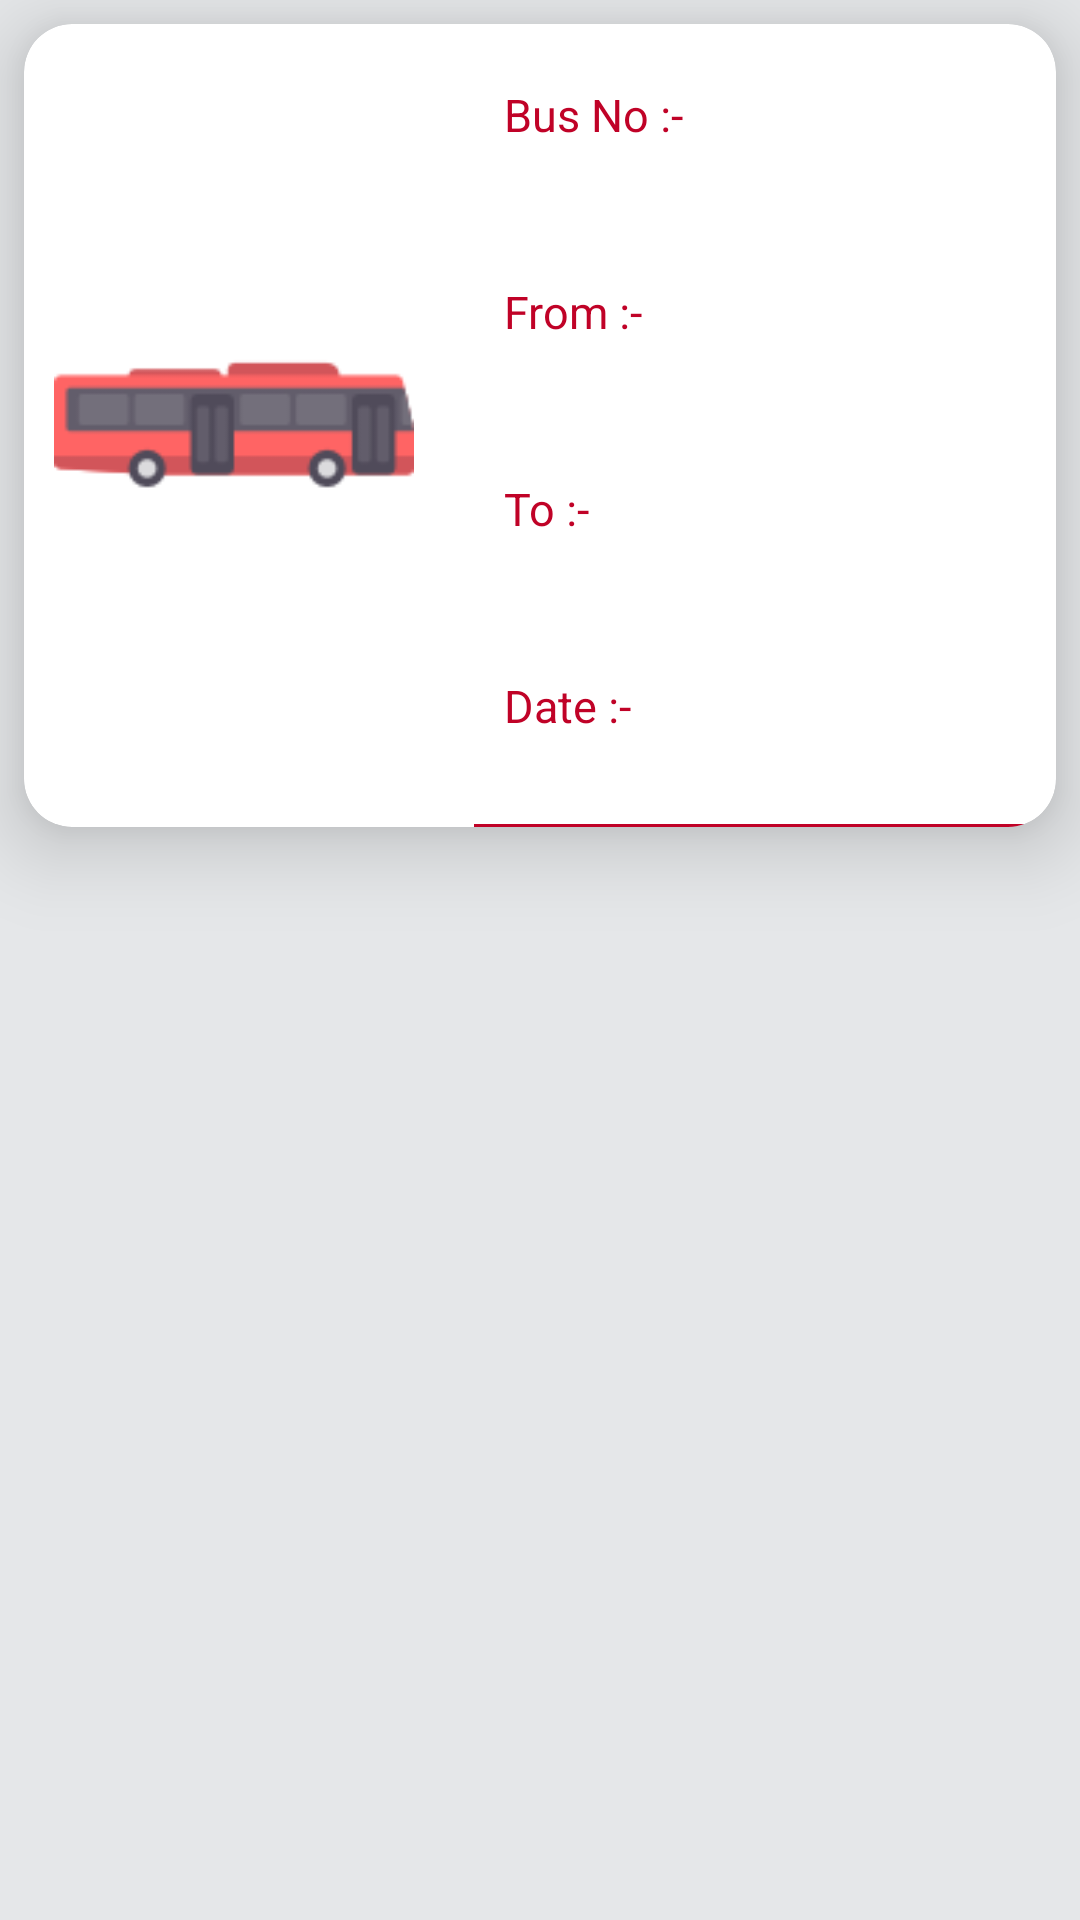

Produce the Android XML layout that renders to this screen, including the resource entries it uses.
<!-- AndroidManifest.xml: application theme AppTheme -->
<!-- res/layout/list_history.xml -->
<?xml version="1.0" encoding="utf-8"?>
<LinearLayout xmlns:android="http://schemas.android.com/apk/res/android"
    xmlns:tools="http://schemas.android.com/tools"
    android:layout_width="match_parent"
    android:layout_height="match_parent"
    xmlns:app="http://schemas.android.com/apk/res-auto"
    android:orientation="vertical"
    android:background="@color/colorAccent">

    <android.support.v7.widget.CardView
        android:layout_width="match_parent"
        android:layout_height="wrap_content"
        android:layout_marginBottom="8dp"
        android:layout_marginTop="8dp"
        android:layout_marginLeft="8dp"
        android:layout_marginRight="8dp"
        app:cardElevation="16dp"
        app:cardCornerRadius="16dp"
        android:id="@+id/cardview11"
        >

        <ImageView
            android:layout_width="120dp"
            android:layout_height="150dp"
            android:layout_marginLeft="10dp"
            android:layout_gravity="center_vertical"
            android:id="@+id/img_citybus"
            android:src="@drawable/buseslogo"/>


        <LinearLayout
            android:layout_width="match_parent"
            android:layout_height="match_parent"
            android:id="@+id/l1"
            android:orientation="vertical"
            android:layout_marginLeft="150dp">

            <TextView
                android:layout_width="wrap_content"
                android:layout_height="wrap_content"
                android:id="@+id/txt_bus_id"
                android:text="Bus No :-"
                android:textSize="15dp"
                android:textColor="@color/colorPrimaryDark"
                android:layout_marginTop="20dp"
                android:layout_marginLeft="10dp"
                android:layout_marginRight="10dp"/>

            <TextView
                android:layout_width="250dp"
                android:layout_height="wrap_content"
                android:id="@+id/txt_bus_id1"
                android:text=""
                android:textSize="15dp"
                android:layout_marginTop="5dp"
                android:layout_marginLeft="10dp"
                android:layout_marginRight="10dp"
                />

            <TextView
                android:layout_width="wrap_content"
                android:layout_height="wrap_content"
                android:id="@+id/txt_bus_source"
                android:text="From :-"
                android:textSize="15dp"
                android:textColor="@color/colorPrimaryDark"
                android:layout_marginTop="20dp"
                android:layout_marginLeft="10dp"
                android:layout_marginRight="10dp"
                />

            <TextView
                android:layout_width="250dp"
                android:layout_height="wrap_content"
                android:id="@+id/txt_bus_source1"
                android:text=""
                android:textSize="15dp"
                android:layout_marginTop="5dp"
                android:layout_marginLeft="10dp"
                android:layout_marginRight="10dp"

                />

            


            
            
            
            
            

            <TextView
                android:layout_width="wrap_content"
                android:layout_height="wrap_content"
                android:id="@+id/txt_bus_destination"
                android:text="To :-"
                android:textSize="15dp"
                android:textColor="@color/colorPrimaryDark"
                android:layout_marginTop="20dp"
                android:layout_marginLeft="10dp"
                android:layout_marginRight="10dp"
                />

            <TextView
                android:layout_width="250dp"
                android:layout_height="wrap_content"
                android:id="@+id/txt_bus_destination1"
                android:text=""
                android:textSize="15dp"
                android:layout_marginTop="5dp"
                android:layout_marginLeft="10dp"
                android:layout_marginRight="10dp"

                />


            <TextView
                android:layout_width="wrap_content"
                android:layout_height="wrap_content"
                android:id="@+id/txt_bus_date_time"
                android:text="Date :-"
                android:textSize="15dp"
                android:textColor="@color/colorPrimaryDark"
                android:layout_marginTop="20dp"
                android:layout_marginLeft="10dp"
                android:layout_marginRight="10dp"
                />

            <TextView
                android:layout_width="250dp"
                android:layout_height="wrap_content"
                android:id="@+id/txt_bus_date_time1"
                android:text=""
                android:textSize="15dp"
                android:layout_marginTop="5dp"
                android:layout_marginLeft="10dp"
                android:layout_marginRight="10dp"

                />

            <View
                android:layout_width="match_parent"
                android:layout_height="1dp"
                android:background="@color/colorPrimaryDark"
                android:layout_marginTop="4dp"/>


        </LinearLayout>
    </android.support.v7.widget.CardView>

</LinearLayout>
<!-- resources referenced by this layout -->
<resources>
  <color name="colorAccent">#E5E7E9</color>
  <color name="colorPrimaryDark">#C00227</color>
  <!-- drawable buseslogo: png bitmap (drawable, 1985 bytes) -->
  <style name="AppTheme" parent="Theme.AppCompat.Light.DarkActionBar">
          
          <item name="colorPrimary">@color/colorPrimary</item>
          <item name="colorPrimaryDark">@color/colorPrimaryDark</item>
          <item name="colorAccent">@color/colorAccent</item>
      </style>
  <color name="colorPrimary">#BB0707</color>
</resources>
